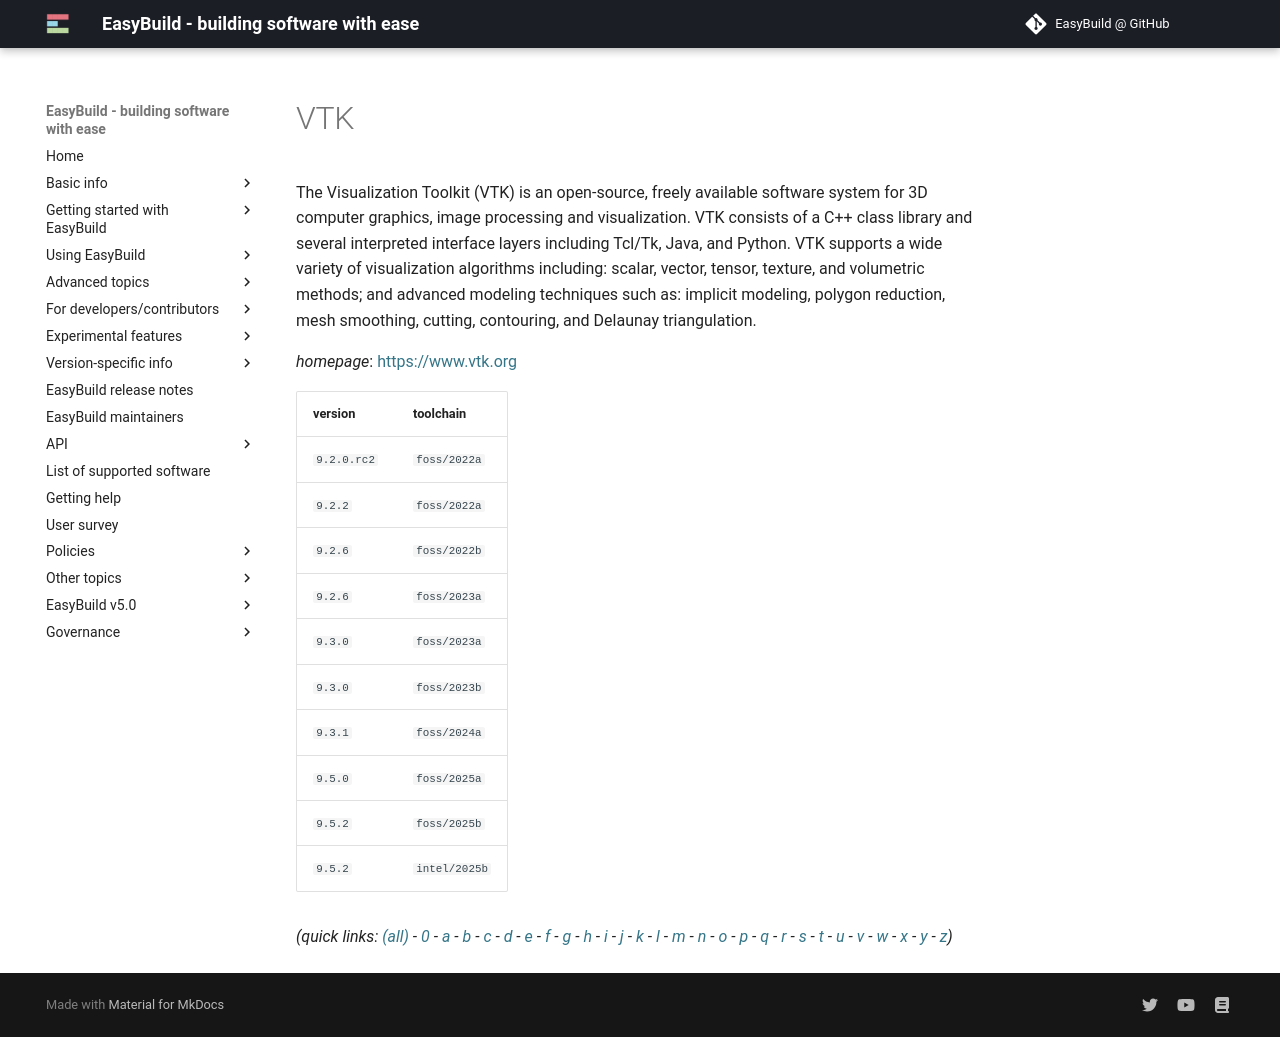

repository: easybuilders/easybuild-docs · page: version-specific/supported-software/v/VTK/index.html · generator: mkdocs

---
search:
  boost: 0.5
---
# VTK

The Visualization Toolkit (VTK) is an open-source, freely available software system for  3D computer graphics, image processing and visualization. VTK consists of a C++ class library and several  interpreted interface layers including Tcl/Tk, Java, and Python. VTK supports a wide variety of visualization  algorithms including: scalar, vector, tensor, texture, and volumetric methods; and advanced modeling techniques  such as: implicit modeling, polygon reduction, mesh smoothing, cutting, contouring, and Delaunay triangulation.

*homepage*: <https://www.vtk.org>

version | toolchain
--------|----------
``9.2.0.rc2`` | ``foss/2022a``
``9.2.2`` | ``foss/2022a``
``9.2.6`` | ``foss/2022b``
``9.2.6`` | ``foss/2023a``
``9.3.0`` | ``foss/2023a``
``9.3.0`` | ``foss/2023b``
``9.3.1`` | ``foss/2024a``
``9.5.0`` | ``foss/2025a``
``9.5.2`` | ``foss/2025b``


*(quick links: [(all)](../index.md) - [0](../0/index.md) - [a](../a/index.md) - [b](../b/index.md) - [c](../c/index.md) - [d](../d/index.md) - [e](../e/index.md) - [f](../f/index.md) - [g](../g/index.md) - [h](../h/index.md) - [i](../i/index.md) - [j](../j/index.md) - [k](../k/index.md) - [l](../l/index.md) - [m](../m/index.md) - [n](../n/index.md) - [o](../o/index.md) - [p](../p/index.md) - [q](../q/index.md) - [r](../r/index.md) - [s](../s/index.md) - [t](../t/index.md) - [u](../u/index.md) - [v](../v/index.md) - [w](../w/index.md) - [x](../x/index.md) - [y](../y/index.md) - [z](../z/index.md))*
